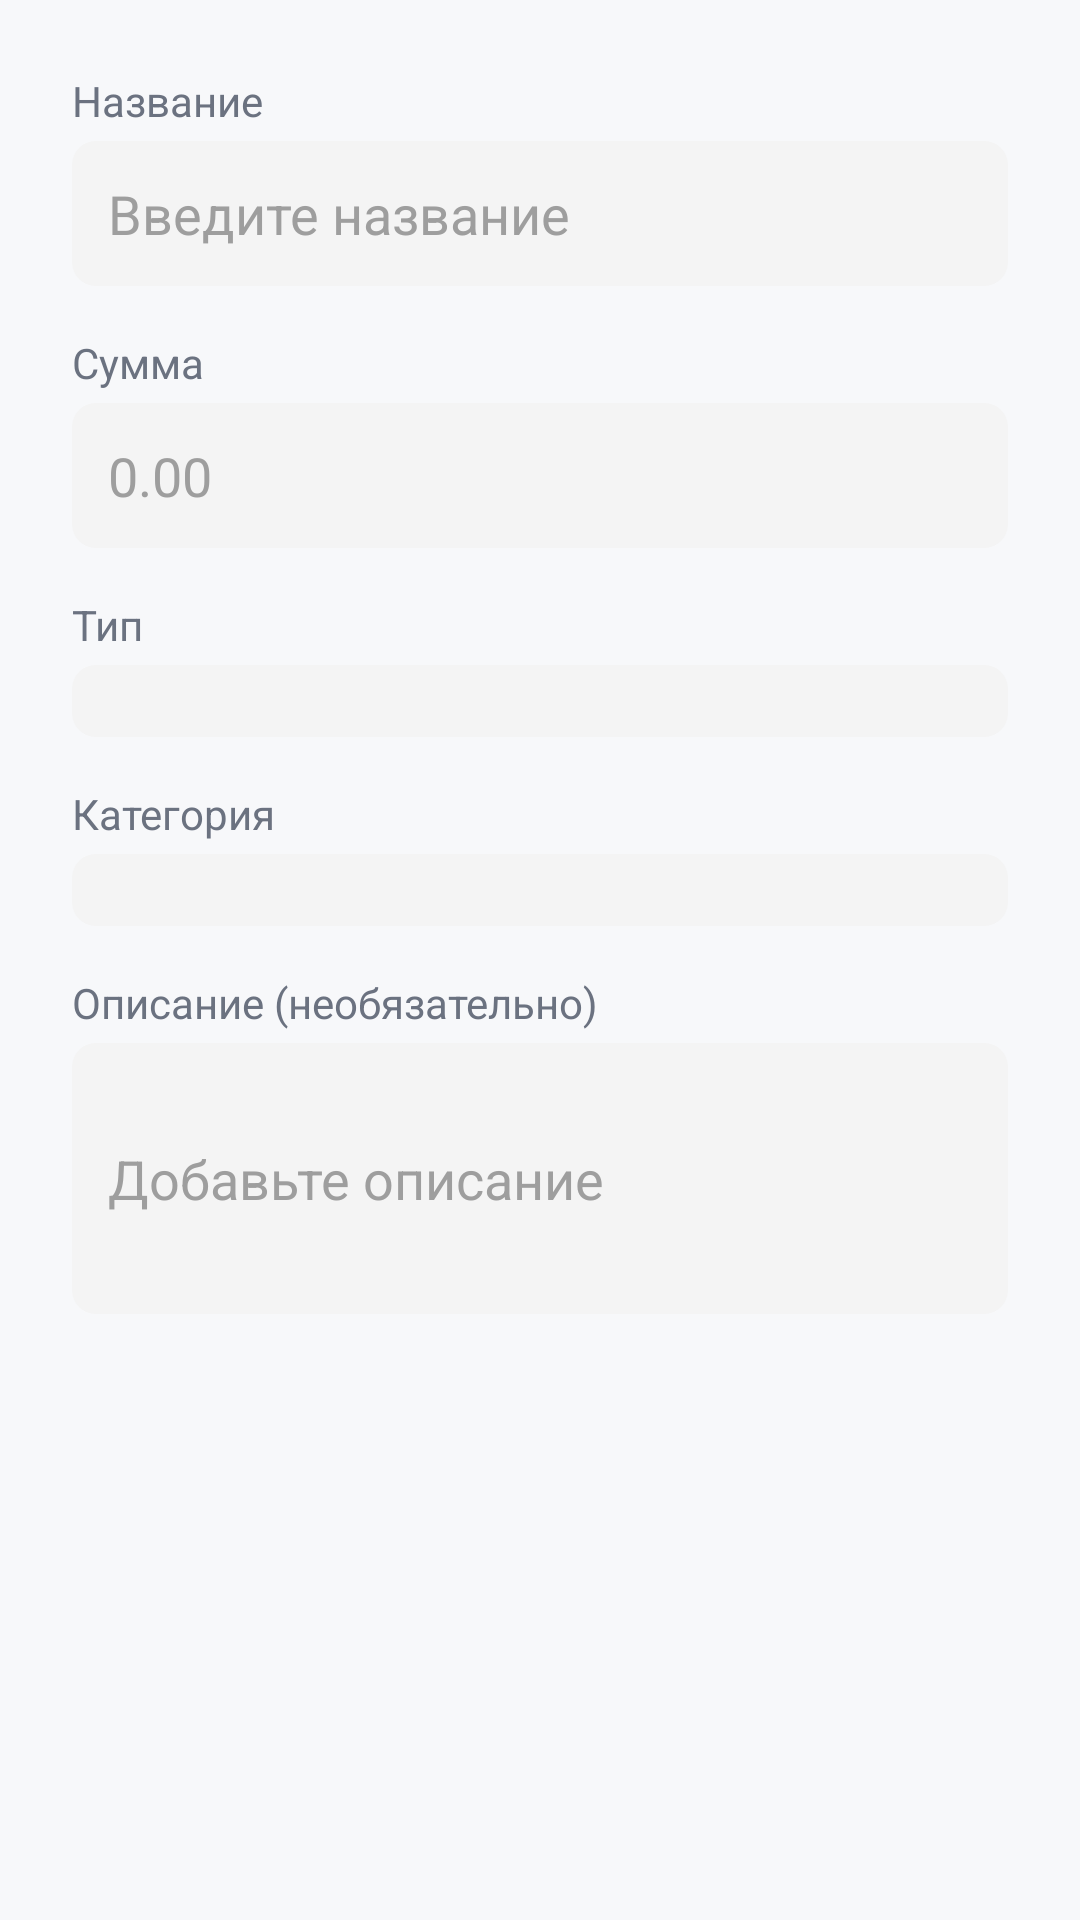

Here is an Android app screen rendered from its layout file. Give the layout XML and the strings, colors and styles it references.
<!-- AndroidManifest.xml: application theme Theme.MyFin -->
<!-- res/layout/dialog_add_transaction.xml -->
<?xml version="1.0" encoding="utf-8"?>
<ScrollView xmlns:android="http://schemas.android.com/apk/res/android"
    xmlns:app="http://schemas.android.com/apk/res-auto"
    android:layout_width="match_parent"
    android:layout_height="wrap_content"
    android:padding="16dp">

    <LinearLayout
        android:id="@+id/dialogContainer"
        android:layout_width="match_parent"
        android:layout_height="wrap_content"
        android:orientation="vertical"
        android:padding="8dp">

        
        <TextView
            android:layout_width="wrap_content"
            android:layout_height="wrap_content"
            android:text="@string/transaction_title_label"
            android:textSize="14sp"
            android:textColor="@color/text_secondary"
            android:layout_marginBottom="4dp" />

        <androidx.appcompat.widget.AppCompatEditText
            android:id="@+id/titleEditText"
            android:layout_width="match_parent"
            android:layout_height="wrap_content"
            android:hint="@string/enter_title"
            android:inputType="text"
            android:maxLines="1"
            android:background="@drawable/bg_input"
            android:padding="12dp"
            android:layout_marginBottom="16dp"
            android:textColor="@color/edit_text_text"
            android:textColorHint="@color/edit_text_hint" />

        
        <TextView
            android:layout_width="wrap_content"
            android:layout_height="wrap_content"
            android:text="@string/transaction_amount_label"
            android:textSize="14sp"
            android:textColor="@color/text_secondary"
            android:layout_marginBottom="4dp" />

        <androidx.appcompat.widget.AppCompatEditText
            android:id="@+id/amountEditText"
            android:layout_width="match_parent"
            android:layout_height="wrap_content"
            android:hint="0.00"
            android:inputType="numberDecimal"
            android:maxLines="1"
            android:background="@drawable/bg_input"
            android:padding="12dp"
            android:layout_marginBottom="16dp"
            android:textColor="@color/edit_text_text"
            android:textColorHint="@color/edit_text_hint" />

        
        <TextView
            android:layout_width="wrap_content"
            android:layout_height="wrap_content"
            android:text="@string/transaction_type_label"
            android:textSize="14sp"
            android:textColor="@color/text_secondary"
            android:layout_marginBottom="4dp" />

        <Spinner
            android:id="@+id/typeSpinner"
            android:layout_width="match_parent"
            android:layout_height="wrap_content"
            android:background="@drawable/bg_input"
            android:padding="12dp"
            android:layout_marginBottom="16dp" />

        
        <TextView
            android:layout_width="wrap_content"
            android:layout_height="wrap_content"
            android:text="@string/transaction_category_label"
            android:textSize="14sp"
            android:textColor="@color/text_secondary"
            android:layout_marginBottom="4dp" />

        <Spinner
            android:id="@+id/categorySpinner"
            android:layout_width="match_parent"
            android:layout_height="wrap_content"
            android:background="@drawable/bg_input"
            android:padding="12dp"
            android:layout_marginBottom="16dp" />

        
        <TextView
            android:layout_width="wrap_content"
            android:layout_height="wrap_content"
            android:text="@string/transaction_description_label"
            android:textSize="14sp"
            android:textColor="@color/text_secondary"
            android:layout_marginBottom="4dp" />

        <androidx.appcompat.widget.AppCompatEditText
            android:id="@+id/descriptionEditText"
            android:layout_width="match_parent"
            android:layout_height="wrap_content"
            android:hint="@string/transaction_description_hint"
            android:inputType="textMultiLine"
            android:minLines="3"
            android:maxLines="5"
            android:background="@drawable/bg_input"
            android:padding="12dp"
            android:layout_marginBottom="8dp"
            android:textColor="@color/edit_text_text"
            android:textColorHint="@color/edit_text_hint" />

    </LinearLayout>
</ScrollView>
<!-- resources referenced by this layout -->
<resources>
  <color name="edit_text_hint">#9E9E9E</color>
  <color name="edit_text_text">#161616</color>
  <color name="text_secondary">#6B7280</color>
  <!-- drawable bg_input (drawable) -->
  <shape xmlns:android="http://schemas.android.com/apk/res/android" android:shape="rectangle">
      <solid android:color="#F4F4F4" />
      <corners android:radius="8dp" />
  </shape>
  <string name="enter_title">Введите название</string>
  <string name="transaction_amount_label">Сумма</string>
  <string name="transaction_category_label">Категория</string>
  <string name="transaction_description_hint">Добавьте описание</string>
  <string name="transaction_description_label">Описание (необязательно)</string>
  <string name="transaction_title_label">Название</string>
  <string name="transaction_type_label">Тип</string>
  <color name="colorPrimary">#5F45FF</color>
  <color name="colorPrimaryDark">#4A36CC</color>
  <color name="colorAccent">#FF6B6B</color>
  <color name="white">#FFFFFFFF</color>
  <color name="surface">#FFFFFF</color>
  <color name="text_primary">#161616</color>
  <color name="background">#F7F8FA</color>
  <style name="WindowAnimationTheme">
          <item name="android:windowEnterAnimation">@null</item>
          <item name="android:windowExitAnimation">@null</item>
          <item name="android:activityOpenEnterAnimation">@null</item>
          <item name="android:activityOpenExitAnimation">@null</item>
          <item name="android:activityCloseEnterAnimation">@null</item>
          <item name="android:activityCloseExitAnimation">@null</item>
      </style>
  <color name="card_background">#FFFFFF</color>
  <color name="card_stroke">#E8E8E8</color>
  <!-- drawable bg_header_rounded (drawable) -->
  <?xml version="1.0" encoding="utf-8"?>
  <shape xmlns:android="http://schemas.android.com/apk/res/android" android:shape="rectangle">
      <gradient
          android:startColor="#2E3EFA"
          android:endColor="#A033E5"
          android:angle="90" />
      <corners android:bottomLeftRadius="24dp" android:bottomRightRadius="24dp" />
  </shape>
  <style name="Widget.MyFin.EditText" parent="Widget.MaterialComponents.TextInputEditText.OutlinedBox">
          <item name="android:textColor">@color/edit_text_text</item>
          <item name="android:textColorHint">@color/edit_text_hint</item>
          <item name="android:textSize">16sp</item>
          <item name="android:padding">12dp</item>
          <item name="boxStrokeColor">@color/colorPrimary</item>
          <item name="boxBackgroundColor">@color/edit_text_background</item>
      </style>
  <color name="edit_text_background">#FFFFFF</color>
</resources>
